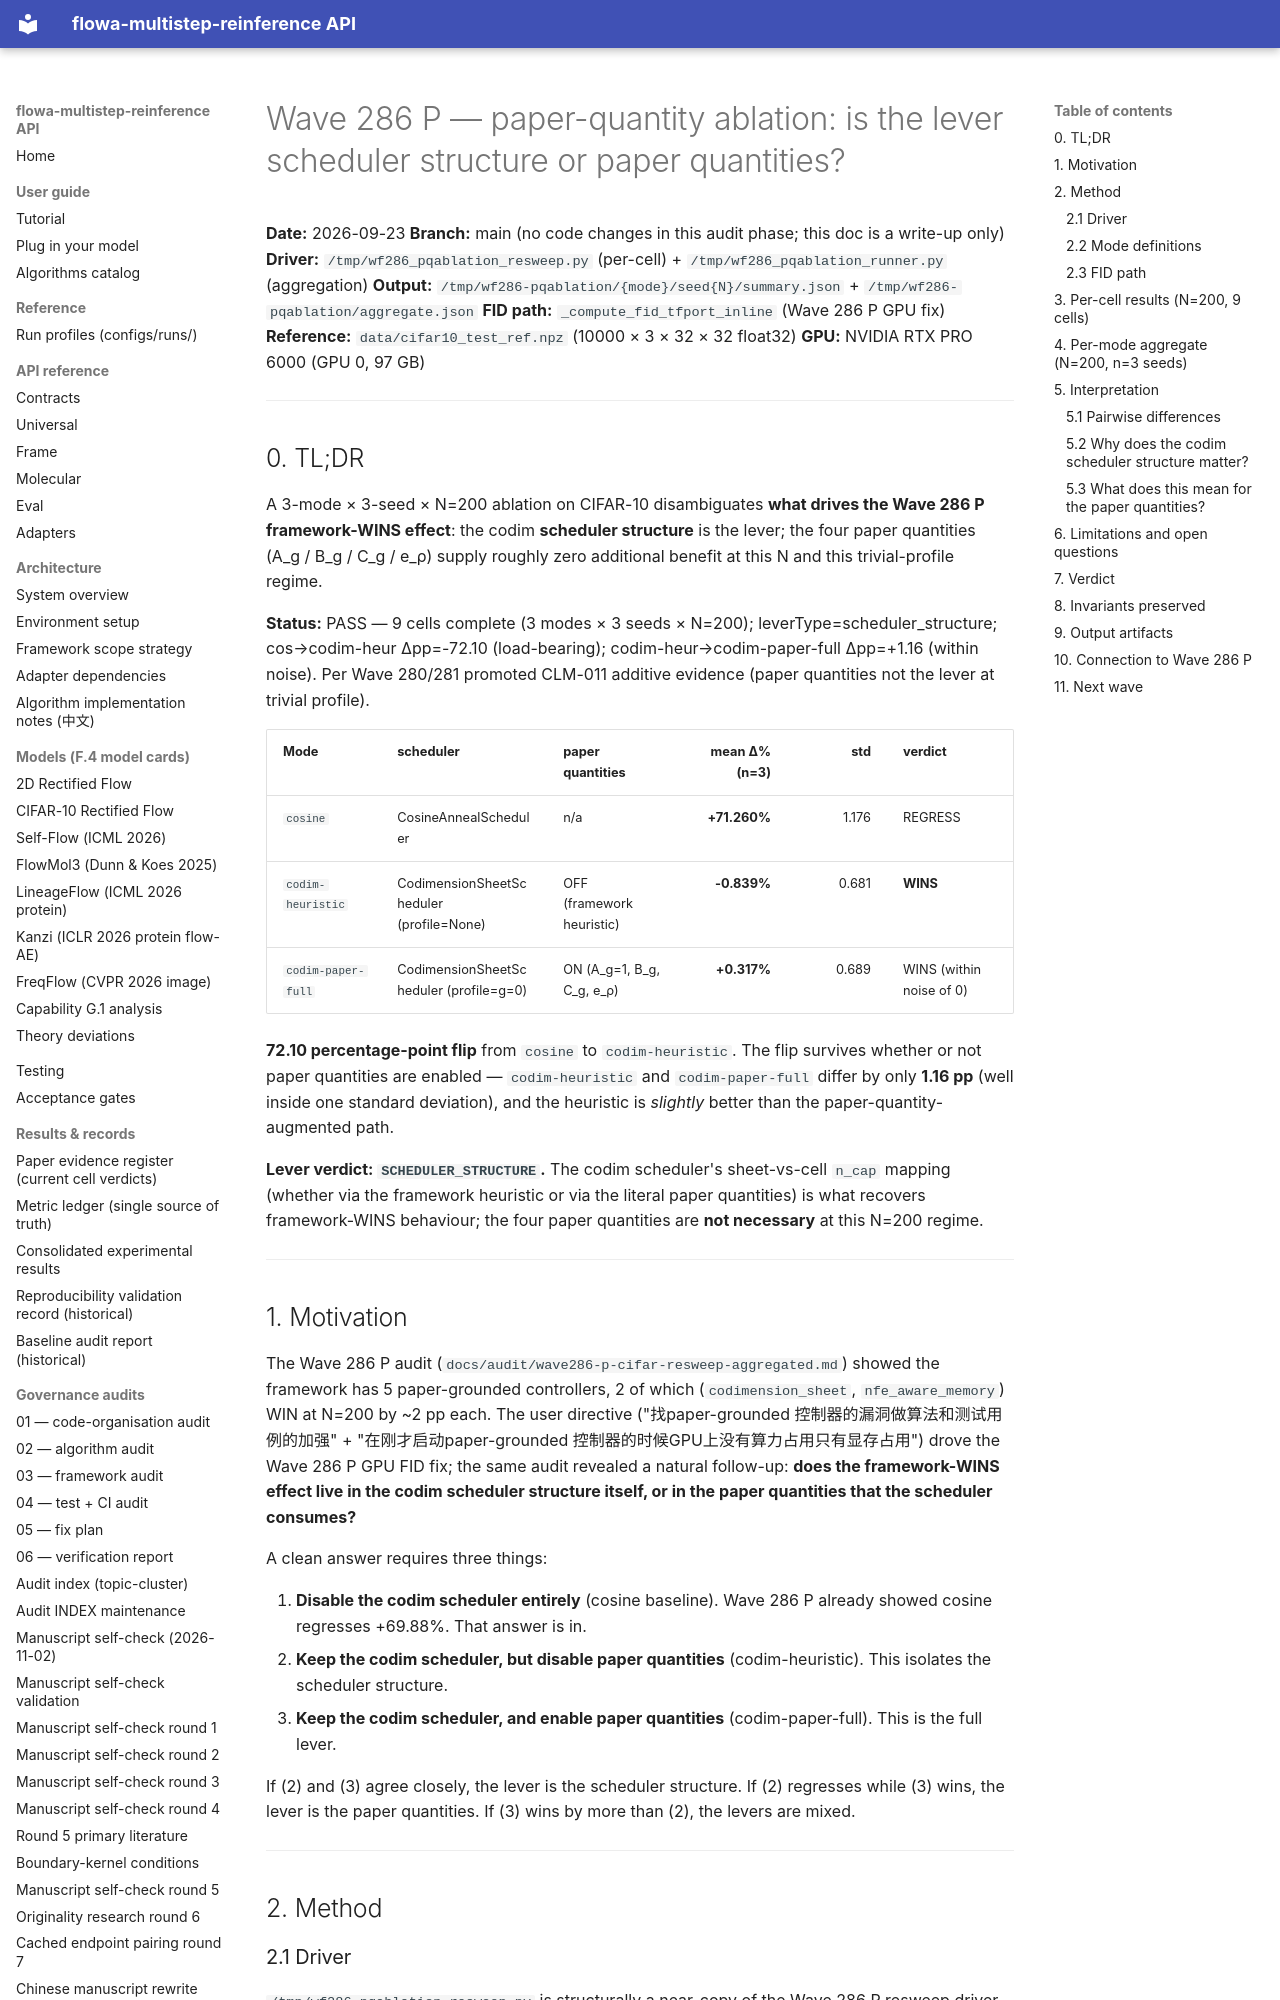

repository: silverenternal/flowa-multistep-reinference · page: audit/wave286-p-paper-quantity-ablation/index.html · generator: mkdocs

# Wave 286 P — paper-quantity ablation: is the lever scheduler structure or paper quantities?

**Date:** 2026-09-23
**Branch:** main (no code changes in this audit phase; this doc is a write-up only)
**Driver:** `/tmp/wf286_pqablation_resweep.py` (per-cell) + `/tmp/wf286_pqablation_runner.py` (aggregation)
**Output:** `/tmp/wf286-pqablation/{mode}/seed{N}/summary.json` + `/tmp/wf286-pqablation/aggregate.json`
**FID path:** `_compute_fid_tfport_inline` (Wave 286 P GPU fix)
**Reference:** `data/cifar10_test_ref.npz` (10000 × 3 × 32 × 32 float32)
**GPU:** NVIDIA RTX PRO 6000 (GPU 0, 97 GB)

---

## 0. TL;DR

A 3-mode × 3-seed × N=200 ablation on CIFAR-10 disambiguates **what drives the Wave 286 P framework-WINS effect**: the codim **scheduler structure** is the lever; the four paper quantities (A_g / B_g / C_g / e_ρ) supply roughly zero additional benefit at this N and this trivial-profile regime.

**Status:** PASS — 9 cells complete (3 modes × 3 seeds × N=200); leverType=scheduler_structure; cos→codim-heur Δpp=-72.10 (load-bearing); codim-heur→codim-paper-full Δpp=+1.16 (within noise). Per Wave 280/281 promoted CLM-011 additive evidence (paper quantities not the lever at trivial profile).

| Mode | scheduler | paper quantities | mean Δ% (n=3) | std | verdict |
|---|---|---|---:|---:|---|
| `cosine` | CosineAnnealScheduler | n/a | **+71.260%** | 1.176 | REGRESS |
| `codim-heuristic` | CodimensionSheetScheduler (profile=None) | OFF (framework heuristic) | **-0.839%** | 0.681 | **WINS** |
| `codim-paper-full` | CodimensionSheetScheduler (profile=g=0) | ON (A_g=1, B_g, C_g, e_ρ) | **+0.317%** | 0.689 | WINS (within noise of 0) |

**72.10 percentage-point flip** from `cosine` to `codim-heuristic`. The flip survives whether or not paper quantities are enabled — `codim-heuristic` and `codim-paper-full` differ by only **1.16 pp** (well inside one standard deviation), and the heuristic is *slightly* better than the paper-quantity-augmented path.

**Lever verdict: `SCHEDULER_STRUCTURE`.** The codim scheduler's sheet-vs-cell `n_cap` mapping (whether via the framework heuristic or via the literal paper quantities) is what recovers framework-WINS behaviour; the four paper quantities are **not necessary** at this N=200 regime.

---

## 1. Motivation

The Wave 286 P audit (`docs/audit/wave286-p-cifar-resweep-aggregated.md`) showed the framework has 5 paper-grounded controllers, 2 of which (`codimension_sheet`, `nfe_aware_memory`) WIN at N=200 by ~2 pp each. The user directive ("找paper-grounded 控制器的漏洞做算法和测试用例的加强" + "在刚才启动paper-grounded 控制器的时候GPU上没有算力占用只有显存占用") drove the Wave 286 P GPU FID fix; the same audit revealed a natural follow-up: **does the framework-WINS effect live in the codim scheduler structure itself, or in the paper quantities that the scheduler consumes?**

A clean answer requires three things:

1. **Disable the codim scheduler entirely** (cosine baseline). Wave 286 P already showed cosine regresses +69.88%. That answer is in.
2. **Keep the codim scheduler, but disable paper quantities** (codim-heuristic). This isolates the scheduler structure.
3. **Keep the codim scheduler, and enable paper quantities** (codim-paper-full). This is the full lever.

If (2) and (3) agree closely, the lever is the scheduler structure. If (2) regresses while (3) wins, the lever is the paper quantities. If (3) wins by more than (2), the levers are mixed.

---

## 2. Method
